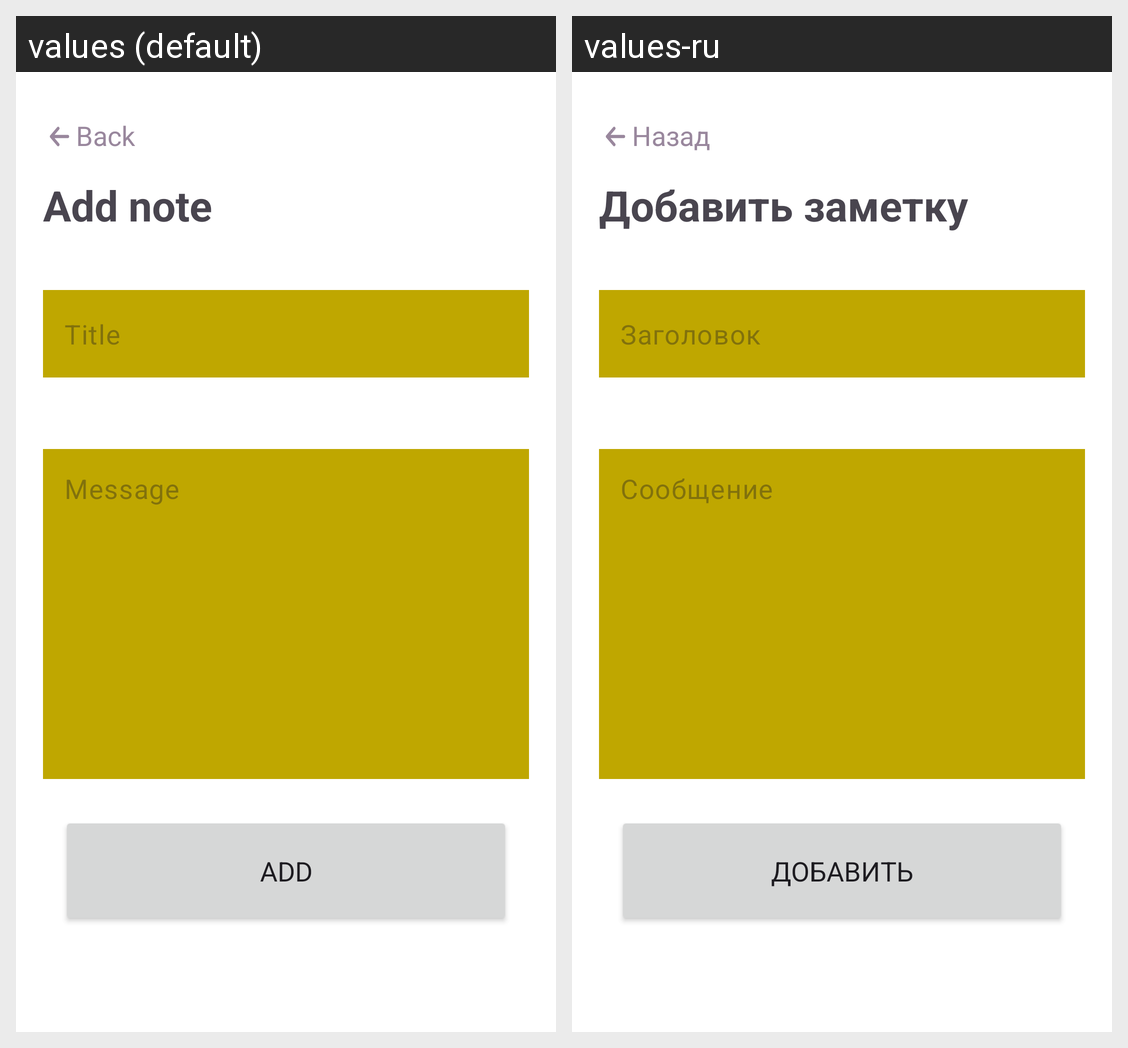

For this localized Android screen grid, give each drawn string resource with its value in every locale shown.
Android screen res/layout/activity_add_note.xml rendered under 2 locales, left to right: values (default), values-ru. Device: Nexus 5 (rendered at 1080×1920; each locale shown at half size, 540×960, under a caption strip naming it); theme Theme.NoteApp.list.
Strings drawn on this screen, with the default value and each locale's value (text and hints the layout hard-codes, and strings that could not be matched under every locale, appear in the picture but are not listed):

back
  values: Back
  values-ru: Назад

add_note
  values: Add note
  values-ru: Добавить заметку

title
  values: Title
  values-ru: Заголовок

message
  values: Message
  values-ru: Сообщение

add
  values: Add
  values-ru: Добавить
